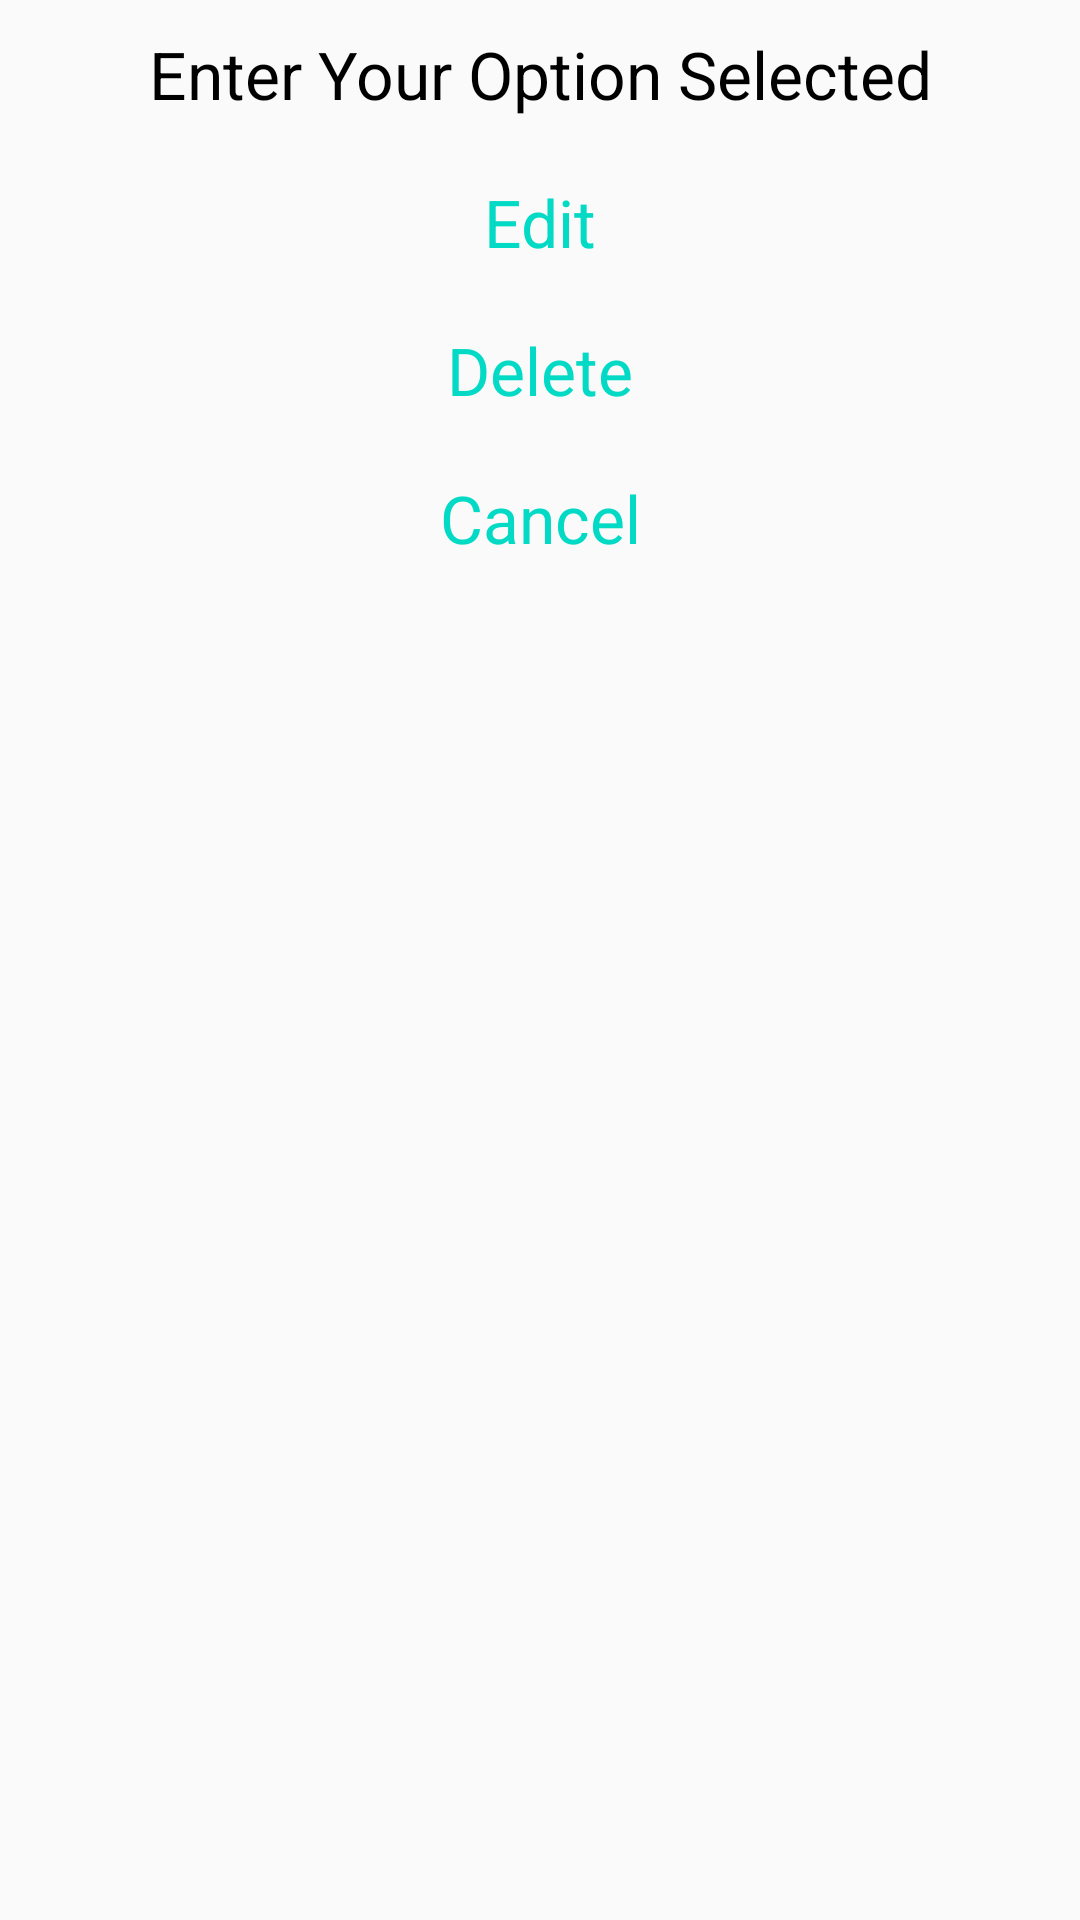

Layout XML and referenced resources for this Android screen:
<!-- AndroidManifest.xml: application theme AppTheme -->
<!-- res/layout/custom_operation.xml -->
<?xml version="1.0" encoding="utf-8"?>
<LinearLayout

    xmlns:android="http://schemas.android.com/apk/res/android"
    android:orientation="vertical" android:layout_width="match_parent"
    android:layout_height="match_parent">

    <TextView
        android:layout_margin="10dp"
        android:layout_width="match_parent"
        android:layout_height="wrap_content"
        android:text="Enter Your Option Selected"
        android:textAlignment="center"
        android:textColor="@color/Black"
        android:textAppearance="@style/TextAppearance.AppCompat.Large"

        >

    </TextView>

    <TextView
        android:layout_margin="10dp"
        android:layout_width="match_parent"
        android:layout_height="wrap_content"
        android:text="Edit"
        android:textAlignment="center"
        android:textColor="@color/colorAccent"
        android:textAppearance="@style/TextAppearance.AppCompat.Large"
        android:id="@+id/customOperationEditId"
        >

    </TextView>

    <TextView
        android:layout_margin="10dp"
        android:layout_width="match_parent"
        android:layout_height="wrap_content"
        android:text="Delete"
        android:textAlignment="center"
        android:textColor="@color/colorAccent"
        android:textAppearance="@style/TextAppearance.AppCompat.Large"
        android:id="@+id/customOperationDeleteId"
        >

    </TextView>
    <TextView
        android:layout_margin="10dp"
        android:layout_width="match_parent"
        android:layout_height="wrap_content"
        android:text="Cancel"
        android:textAlignment="center"
        android:textColor="@color/colorAccent"
        android:textAppearance="@style/TextAppearance.AppCompat.Large"
        android:id="@+id/customOperationCancelId"
        >

    </TextView>

</LinearLayout>
<!-- resources referenced by this layout -->
<resources>
  <color name="Black">#000000</color>
  <color name="colorAccent">#03DAC5</color>
  <style name="AppTheme" parent="Theme.AppCompat.Light.DarkActionBar">
          
          <item name="colorPrimary">@color/design_default_color_secondary_variant</item>
          <item name="colorPrimaryDark">@color/colorPrimaryDark</item>
          <item name="colorAccent">@color/colorAccent</item>
      </style>
  <color name="colorPrimaryDark">#3700B3</color>
</resources>
